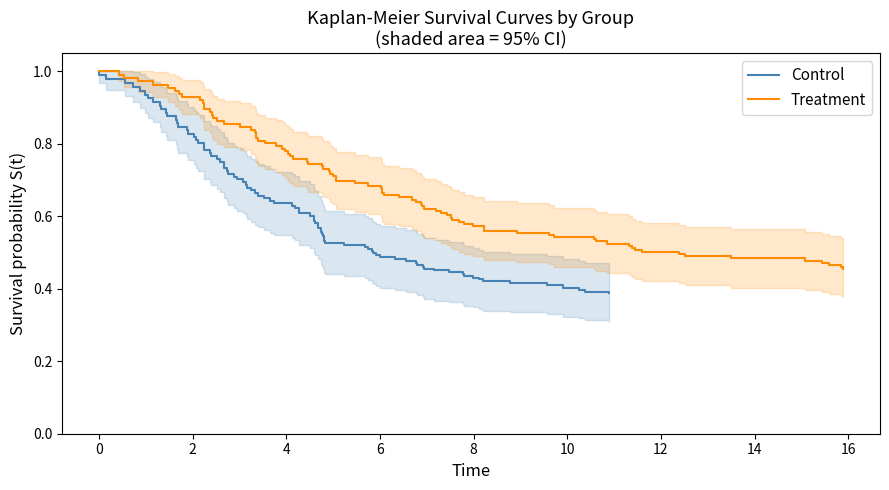

Write Python code to recreate this figure. (Note: this script raises an exception after producing the figure.)
import numpy as np
import pandas as pd
import matplotlib.pyplot as plt
import warnings
warnings.filterwarnings('ignore')

np.random.seed(2024)
n = 200

# ── Simulate survival data with right censoring ────────────────────────────────
# Two groups: treatment (group=1) and control (group=0)
group = np.random.binomial(1, 0.5, n)

# True event times from Weibull distribution
# Treatment group has longer survival (scale = 10 vs 6)
scale_true = np.where(group == 1, 10.0, 6.0)
shape_weibull = 1.5
T_true = scale_true * np.random.weibull(shape_weibull, n)

# Censoring times from Uniform(5, 20) — independent of event time
C = np.random.uniform(5, 20, n)

# Observed time and event indicator
T_obs = np.minimum(T_true, C)
delta = (T_true <= C).astype(int)   # 1 = event observed

# A continuous covariate: age (standardized)
age = np.random.normal(55, 10, n)
age_std = (age - age.mean()) / age.std()

df = pd.DataFrame({
    'time':    T_obs,
    'event':   delta,
    'group':   group,
    'age':     age,
    'age_std': age_std
})

print('Simulated survival dataset')
print('='*45)
print(f'n = {n} subjects')
print(f'Events observed: {delta.sum()} ({100*delta.mean():.1f}%)')
print(f'Censored:        {n - delta.sum()} ({100*(1-delta.mean()):.1f}%)')
print()
print(df.head(10).to_string(index=False))

# ── Kaplan-Meier: try lifelines, fall back to manual implementation ─────────────

def km_manual(times, events):
    """
    Manual Kaplan-Meier estimator.
    Returns arrays: t_unique (event times), S_hat, lower_95, upper_95
    """
    data = pd.DataFrame({'t': times, 'd': events}).sort_values('t')
    t_unique = np.sort(np.unique(data.loc[data['d'] == 1, 't']))
    n_total = len(times)

    S = 1.0
    greenwood_sum = 0.0
    S_vals, lower_vals, upper_vals = [], [], []
    n_at_risk = n_total
    prev_t = -np.inf

    for t in t_unique:
        # Update risk set: subtract those with observed time < t
        n_at_risk -= np.sum((data['t'] < t) & (data['t'] > prev_t))
        d = np.sum((data['t'] == t) & (data['d'] == 1))
        if n_at_risk > 0 and d > 0:
            S *= (1 - d / n_at_risk)
            if n_at_risk > d:
                greenwood_sum += d / (n_at_risk * (n_at_risk - d))
        se = S * np.sqrt(greenwood_sum)
        S_vals.append(S)
        lower_vals.append(max(0, S - 1.96 * se))
        upper_vals.append(min(1, S + 1.96 * se))
        prev_t = t

    return t_unique, np.array(S_vals), np.array(lower_vals), np.array(upper_vals)


try:
    from lifelines import KaplanMeierFitter
    from lifelines.statistics import logrank_test
    USE_LIFELINES = True
    print('lifelines available — using KaplanMeierFitter')
except ImportError:
    USE_LIFELINES = False
    print('lifelines not installed — using manual KM implementation')


fig, ax = plt.subplots(figsize=(9, 5))

colors = {0: 'steelblue', 1: 'darkorange'}
labels = {0: 'Control', 1: 'Treatment'}

if USE_LIFELINES:
    kmf = KaplanMeierFitter()
    for g in [0, 1]:
        mask = df['group'] == g
        kmf.fit(df.loc[mask, 'time'], df.loc[mask, 'event'], label=labels[g])
        kmf.plot_survival_function(ax=ax, ci_show=True, color=colors[g])

    # Log-rank test
    lr = logrank_test(df.loc[df['group']==0,'time'], df.loc[df['group']==1,'time'],
                      df.loc[df['group']==0,'event'], df.loc[df['group']==1,'event'])
    print(f'Log-rank test: chi2={lr.test_statistic:.3f}, p={lr.p_value:.4f}')
    ax.text(0.65, 0.85, f'Log-rank p = {lr.p_value:.4f}',
            transform=ax.transAxes, fontsize=10,
            bbox=dict(boxstyle='round', facecolor='wheat', alpha=0.5))
else:
    for g in [0, 1]:
        mask = df['group'] == g
        t_u, S_u, lo, hi = km_manual(df.loc[mask,'time'].values,
                                      df.loc[mask,'event'].values)
        ax.step(np.concatenate([[0], t_u]), np.concatenate([[1], S_u]),
                where='post', color=colors[g], label=labels[g])
        ax.fill_between(np.concatenate([[0], t_u]),
                         np.concatenate([[1], lo]),
                         np.concatenate([[1], hi]),
                         step='post', alpha=0.2, color=colors[g])

ax.set_xlabel('Time', fontsize=12)
ax.set_ylabel('Survival probability S(t)', fontsize=12)
ax.set_title('Kaplan-Meier Survival Curves by Group\n(shaded area = 95% CI)', fontsize=13)
ax.legend(fontsize=11)
ax.set_ylim(0, 1.05)
plt.tight_layout()
plt.show()

# ── Cox PH model ───────────────────────────────────────────────────────────────

try:
    from lifelines import CoxPHFitter
    USE_LIFELINES_COX = True
    print('Fitting Cox model with lifelines.CoxPHFitter')
except ImportError:
    USE_LIFELINES_COX = False
    print('lifelines not available — using statsmodels PHReg')


if USE_LIFELINES_COX:
    cox_df = df[['time', 'event', 'group', 'age_std']].copy()
    cph = CoxPHFitter()
    cph.fit(cox_df, duration_col='time', event_col='event')
    cph.print_summary()

    # Hazard ratios with 95% CI
    hr_table = pd.DataFrame({
        'coef':      cph.params_,
        'HR':        np.exp(cph.params_),
        'HR_lower':  np.exp(cph.confidence_intervals_['95% lower-bound']),
        'HR_upper':  np.exp(cph.confidence_intervals_['95% upper-bound']),
        'p':         cph.summary['p']
    }).round(4)
    print('\nHazard Ratio Table')
    print('='*55)
    print(hr_table.to_string())

else:
    # statsmodels fallback
    from statsmodels.duration.hazard_regression import PHReg
    endog  = df['time'].values
    status = df['event'].values
    exog   = df[['group', 'age_std']].values
    cox_sm = PHReg(endog, exog, status=status,
                   exog_names=['group', 'age_std']).fit()
    print(cox_sm.summary())

    hr_table = pd.DataFrame({
        'coef':  cox_sm.params,
        'HR':    np.exp(cox_sm.params),
        'p':     cox_sm.pvalues
    }, index=['group', 'age_std']).round(4)
    print('\nHazard Ratio Table')
    print(hr_table.to_string())

# ── Forest plot of hazard ratios ───────────────────────────────────────────────

if USE_LIFELINES_COX:
    fig, ax = plt.subplots(figsize=(7, 3.5))
    cph.plot(ax=ax)
    ax.set_title('Cox PH Model — Hazard Ratios (95% CI)', fontsize=12)
    ax.axvline(0, color='grey', linestyle='--', linewidth=0.8)
    plt.tight_layout()
    plt.show()
else:
    # Manual forest plot
    vars_plot = ['group', 'age_std']
    hr_vals   = np.exp(cox_sm.params)
    conf      = cox_sm.conf_int()
    hr_lo     = np.exp(conf[:, 0])
    hr_hi     = np.exp(conf[:, 1])

    fig, ax = plt.subplots(figsize=(7, 3))
    y_pos = np.arange(len(vars_plot))
    ax.errorbar(hr_vals, y_pos,
                xerr=[hr_vals - hr_lo, hr_hi - hr_vals],
                fmt='o', color='steelblue', ecolor='steelblue',
                capsize=5, markersize=8)
    ax.axvline(1, color='grey', linestyle='--', linewidth=0.9)
    ax.set_yticks(y_pos)
    ax.set_yticklabels(vars_plot, fontsize=11)
    ax.set_xlabel('Hazard Ratio (log scale)', fontsize=11)
    ax.set_xscale('log')
    ax.set_title('Cox PH — Hazard Ratios (95% CI)', fontsize=12)
    plt.tight_layout()
    plt.show()

# ── Log-log plot for PH assumption check ──────────────────────────────────────

fig, axes = plt.subplots(1, 2, figsize=(13, 5))

if USE_LIFELINES:
    kmf2 = KaplanMeierFitter()
    for g in [0, 1]:
        mask = df['group'] == g
        kmf2.fit(df.loc[mask, 'time'], df.loc[mask, 'event'], label=labels[g])
        # Standard KM plot
        kmf2.plot_survival_function(ax=axes[0], ci_show=False, color=colors[g])
        # Log-log plot
        t_vals = kmf2.survival_function_.index.values[1:]
        S_vals = kmf2.survival_function_.iloc[1:, 0].values
        lls = np.log(-np.log(np.where(S_vals > 0, S_vals, 1e-10)))
        axes[1].plot(np.log(t_vals), lls, label=labels[g], color=colors[g])
else:
    for g in [0, 1]:
        mask = df['group'] == g
        t_u, S_u, lo, hi = km_manual(df.loc[mask,'time'].values,
                                      df.loc[mask,'event'].values)
        axes[0].step(np.concatenate([[0], t_u]), np.concatenate([[1], S_u]),
                     where='post', color=colors[g], label=labels[g])
        lls = np.log(-np.log(np.where(S_u > 0, S_u, 1e-10)))
        axes[1].plot(np.log(t_u), lls, label=labels[g], color=colors[g], marker='o', markersize=3)

axes[0].set_xlabel('Time', fontsize=11)
axes[0].set_ylabel('S(t)', fontsize=11)
axes[0].set_title('Kaplan-Meier Survival Curves', fontsize=12)
axes[0].legend(fontsize=10)
axes[0].set_ylim(0, 1.05)

axes[1].set_xlabel('log(Time)', fontsize=11)
axes[1].set_ylabel('log(-log S(t))', fontsize=11)
axes[1].set_title('Log-Log Plot\n(Parallel lines → PH holds)', fontsize=12)
axes[1].legend(fontsize=10)
axes[1].axhline(0, color='grey', linestyle=':', linewidth=0.7)

plt.tight_layout()
plt.show()

print('\nInterpretation:')
print('  If the lines in the log-log plot are approximately parallel, the')
print('  proportional hazards assumption is supported for the group variable.')

if USE_LIFELINES_COX:
    print('\nSchoenfeld residuals test (lifelines):')
    try:
        from lifelines.statistics import proportional_hazard_test
        ph_test = proportional_hazard_test(cph, cox_df, time_transform='rank')
        print(ph_test.summary.to_string())
        print('\n  p > 0.05 for each variable: no evidence of PH violation')
    except Exception as e:
        print(f'  Could not run PH test: {e}')
